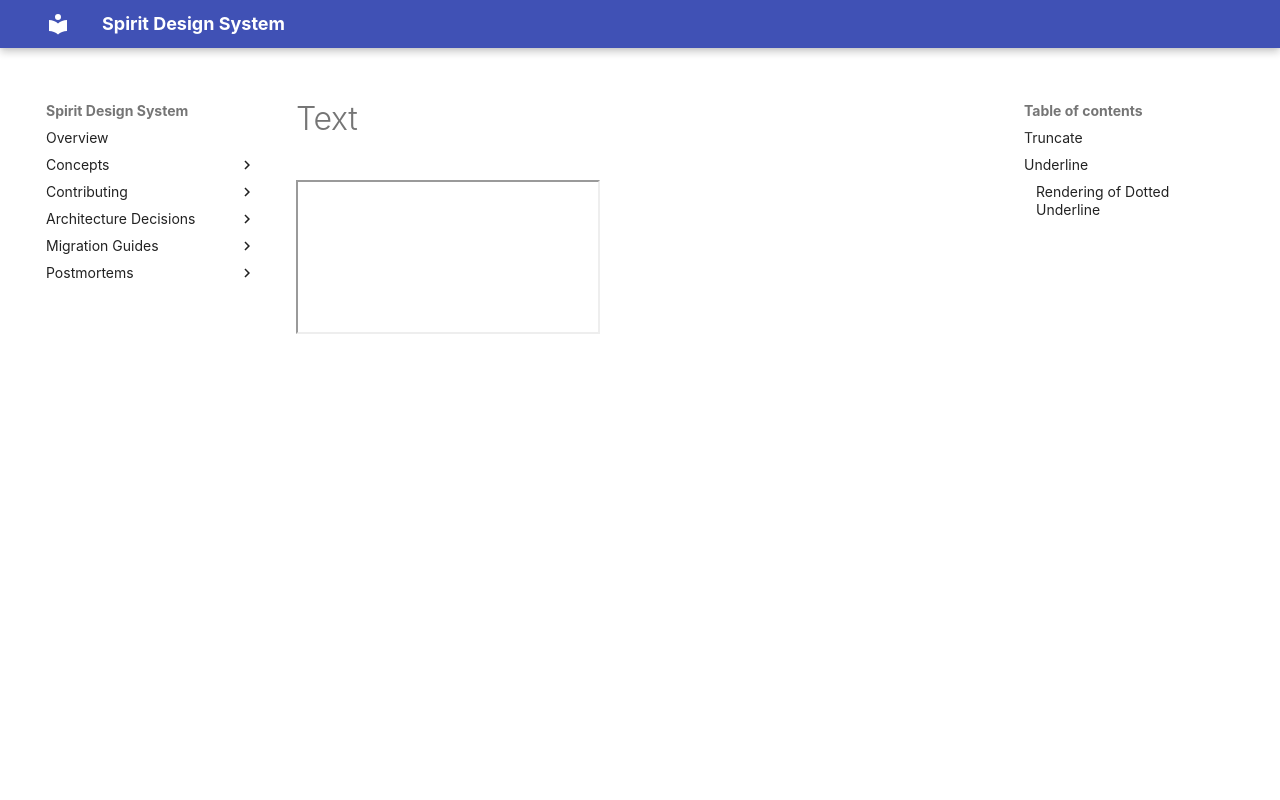

repository: alma-oss/spirit-design-system · page: development/helpers/text/index.html · generator: mkdocs

---
title: Text
---

<iframe src="https://spirit-design-system.netlify.app/packages/web/src/scss/helpers/text/" title="Embedded content" />

## Truncate

| Class name              | Purpose                                                                                                                                                                            |
| ----------------------- | ---------------------------------------------------------------------------------------------------------------------------------------------------------------------------------- |
| text-truncate           | Trim single-line text from the right and append an ellipsis (…)                                                                                                                    |
| text-truncate-multiline | Trim multi-line text from right and append an ellipsis (…). The desired number of lines can be set via the \`--text-truncate-lines\` custom property on the element (default is 3) |

Example:

```html
<p class="text-truncate">This text will be truncated to 1 line.</p>
<p class="text-truncate-multiline" style="--text-truncate-lines: 5">
  This text will be truncated to 5 lines should it exceed this limit.
</p>
```

## Underline

| Class name             | Purpose                                |
| ---------------------- | -------------------------------------- |
| text-underlined-dotted | Underlines the text with a dotted line |

### Rendering of Dotted Underline

| Browser     | 1-3px thickness  | 4px+ thickness |
| ----------- | ---------------- | -------------- |
| Chrome/Edge | Squares          | Circles        |
| Firefox     | Circles          | Larger Circles |
| Safari      | Squares (mostly) | Minimal change |

Example:

```html
<p class="text-underlined-dotted">This text will be underlined with a dotted line</p>
```
